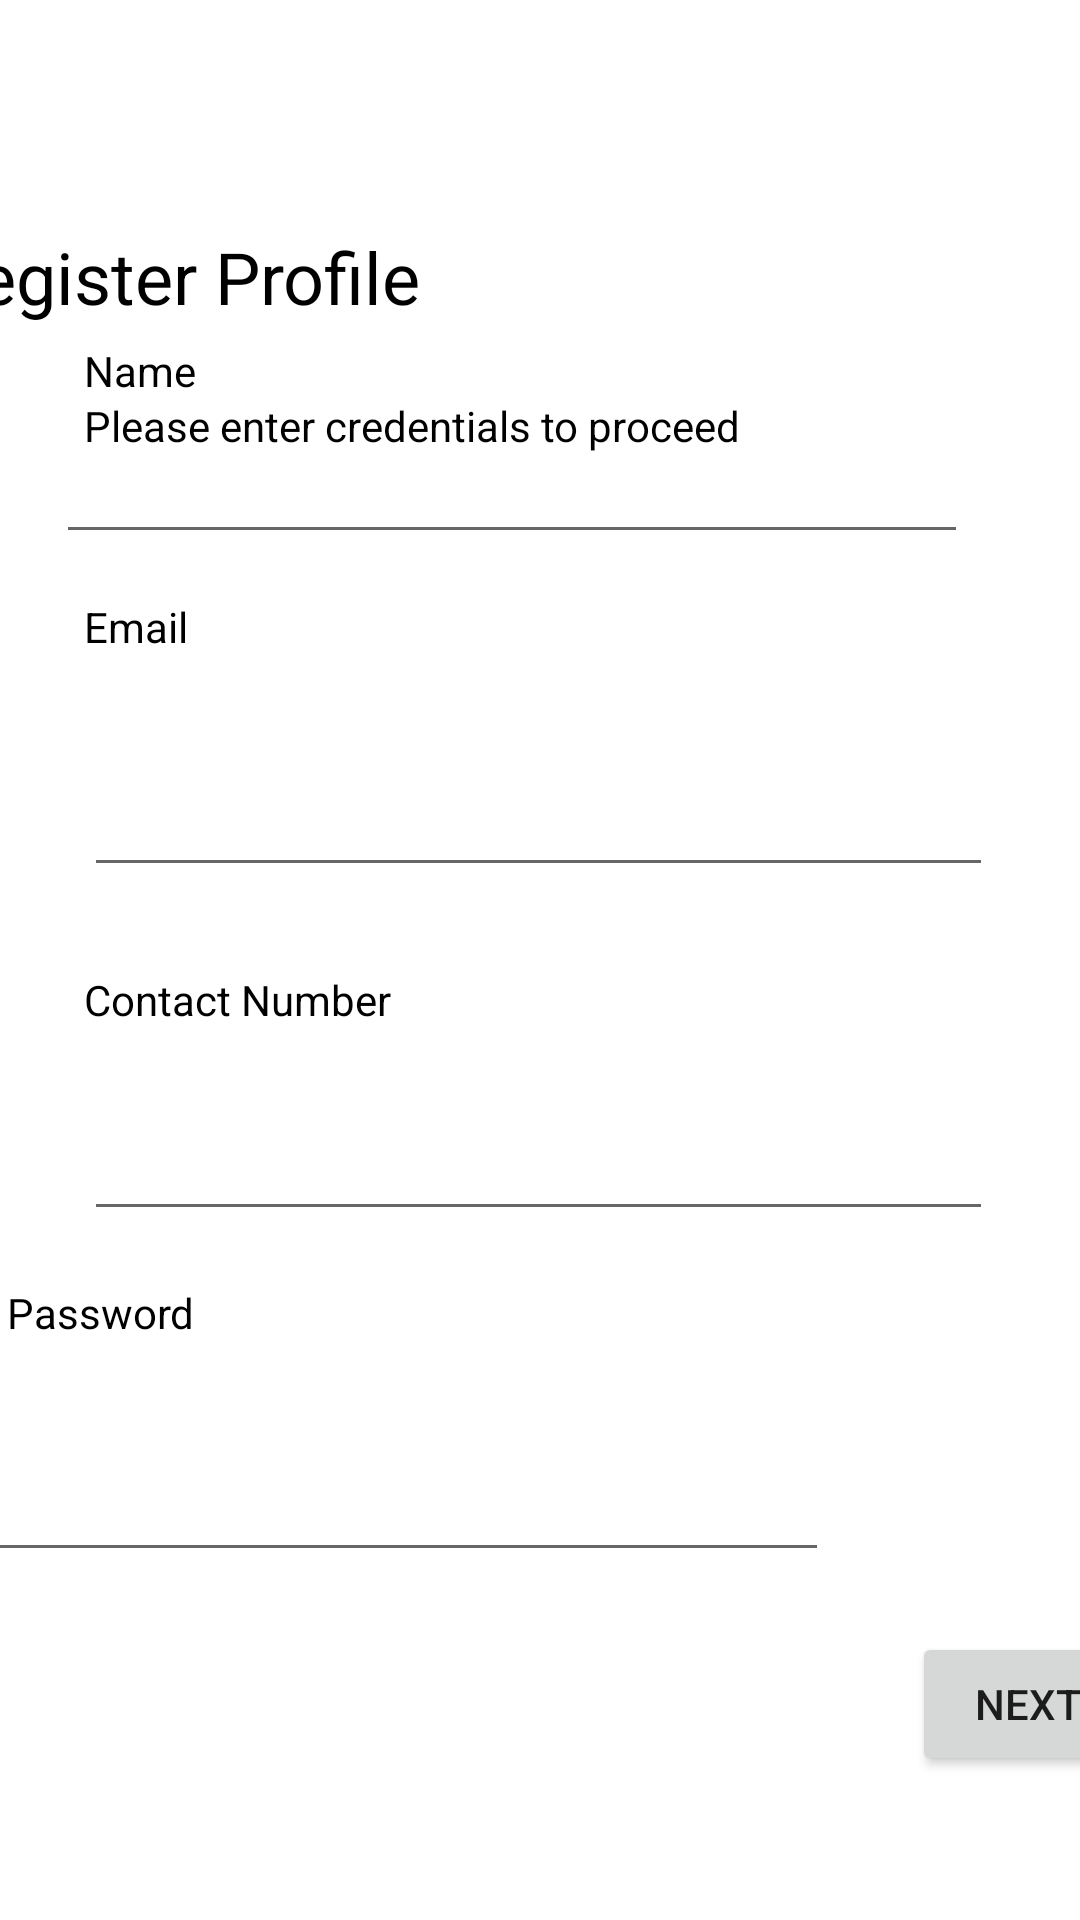

Reconstruct the res/layout file that produces this screen, plus the resources it refers to.
<!-- AndroidManifest.xml: application theme Theme.UniPool -->
<!-- res/layout/activity_register_profile.xml -->
<?xml version="1.0" encoding="utf-8"?>
<androidx.constraintlayout.widget.ConstraintLayout xmlns:android="http://schemas.android.com/apk/res/android"
    xmlns:app="http://schemas.android.com/apk/res-auto"
    xmlns:tools="http://schemas.android.com/tools"
    android:layout_width="match_parent"
    android:layout_height="match_parent"
    tools:context=".ui.login.register_profile">

    <TextView
        android:id="@+id/register"
        android:layout_width="wrap_content"
        android:layout_height="wrap_content"
        android:layout_marginTop="76dp"
        android:layout_marginEnd="220dp"
        android:text="Register Profile"
        android:textColor="#000000"
        android:textSize="24sp"
        app:layout_constraintEnd_toEndOf="parent"
        app:layout_constraintTop_toTopOf="parent" />

    <TextView
        android:id="@+id/name"
        android:layout_width="wrap_content"
        android:layout_height="wrap_content"
        android:layout_marginStart="28dp"
        android:text="Name"
        android:textColor="#000000"
        app:layout_constraintBottom_toTopOf="@+id/fillname"
        app:layout_constraintStart_toStartOf="parent"
        app:layout_constraintTop_toBottomOf="@+id/register"
        app:layout_constraintVertical_bias="0.867" />

    <EditText
        android:id="@+id/fillname"
        android:layout_width="304dp"
        android:layout_height="51dp"
        android:layout_marginStart="10dp"
        android:layout_marginTop="10dp"
        android:layout_marginBottom="48dp"
        android:ems="10"
        android:inputType="textPersonName"
        android:textColor="#000000"
        app:layout_constraintBottom_toTopOf="@+id/fillemail"
        app:layout_constraintEnd_toEndOf="parent"
        app:layout_constraintHorizontal_bias="0.185"
        app:layout_constraintStart_toStartOf="parent"
        app:layout_constraintTop_toBottomOf="@+id/register"
        app:layout_constraintVertical_bias="1.0"
        tools:text="Enter Name" />

    <EditText
        android:id="@+id/fillemail"
        android:layout_width="303dp"
        android:layout_height="63dp"
        android:layout_marginStart="28dp"
        android:layout_marginEnd="173dp"
        android:layout_marginBottom="50dp"
        android:ems="10"
        android:inputType="textPersonName"
        app:layout_constraintBottom_toTopOf="@+id/fillcontact"
        app:layout_constraintEnd_toEndOf="parent"
        app:layout_constraintHorizontal_bias="0.0"
        app:layout_constraintStart_toStartOf="parent"
        app:layout_constraintTop_toBottomOf="@+id/email"
        tools:text="Enter Email" />

    <TextView
        android:id="@+id/password"
        android:layout_width="wrap_content"
        android:layout_height="wrap_content"
        android:layout_marginStart="28dp"
        android:layout_marginEnd="321dp"
        android:layout_marginBottom="14dp"
        android:text="Password"
        android:textColor="#000000"
        app:layout_constraintBottom_toTopOf="@+id/fillpassword"
        app:layout_constraintEnd_toEndOf="parent"
        app:layout_constraintStart_toStartOf="parent" />

    <TextView
        android:id="@+id/email"
        android:layout_width="wrap_content"
        android:layout_height="wrap_content"
        android:layout_marginStart="28dp"
        android:text="Email"
        android:textColor="#000000"
        app:layout_constraintBottom_toTopOf="@+id/fillemail"
        app:layout_constraintStart_toStartOf="parent"
        app:layout_constraintTop_toBottomOf="@+id/fillname"
        app:layout_constraintVertical_bias="1.0" />

    <EditText
        android:id="@+id/fillcontact"
        android:layout_width="303dp"
        android:layout_height="50dp"
        android:layout_marginStart="28dp"
        android:layout_marginEnd="173dp"
        android:ems="10"
        android:inputType="textPersonName"
        app:layout_constraintBottom_toTopOf="@+id/password"
        app:layout_constraintEnd_toEndOf="parent"
        app:layout_constraintHorizontal_bias="0.0"
        app:layout_constraintStart_toStartOf="parent"
        app:layout_constraintTop_toBottomOf="@+id/contactnumber"
        tools:text="Enter Contact Number" />

    <TextView
        android:id="@+id/contactnumber"
        android:layout_width="wrap_content"
        android:layout_height="wrap_content"
        android:layout_marginStart="28dp"
        android:layout_marginTop="10dp"
        android:layout_marginEnd="281dp"
        android:text="Contact Number"
        android:textColor="#000000"
        app:layout_constraintBottom_toTopOf="@+id/fillcontact"
        app:layout_constraintEnd_toEndOf="parent"
        app:layout_constraintHorizontal_bias="0.0"
        app:layout_constraintStart_toStartOf="parent"
        app:layout_constraintTop_toBottomOf="@+id/fillemail"
        app:layout_constraintVertical_bias="1.0" />

    <TextView
        android:id="@+id/enter_credentials"
        android:layout_width="wrap_content"
        android:layout_height="wrap_content"
        android:layout_marginStart="28dp"
        android:layout_marginTop="24dp"
        android:layout_marginEnd="162dp"
        android:text="Please enter credentials to proceed"
        android:textColor="#000000"
        app:layout_constraintBottom_toTopOf="@+id/name"
        app:layout_constraintEnd_toEndOf="parent"
        app:layout_constraintHorizontal_bias="0.0"
        app:layout_constraintStart_toStartOf="parent"
        app:layout_constraintTop_toBottomOf="@+id/register"
        app:layout_constraintVertical_bias="0.0" />

    <Button
        android:id="@+id/b2"
        android:layout_width="wrap_content"
        android:layout_height="wrap_content"
        android:layout_marginStart="304dp"
        android:layout_marginBottom="48dp"
        android:text="Next >"
        android:textColorHint="@color/black"
        app:layout_constraintBottom_toBottomOf="parent"
        app:layout_constraintStart_toStartOf="parent" />

    <EditText
        android:id="@+id/fillpassword"
        android:layout_width="298dp"
        android:layout_height="63dp"
        android:layout_marginEnd="84dp"
        android:layout_marginBottom="20dp"
        android:ems="10"
        android:inputType="textPassword"
        app:layout_constraintBottom_toTopOf="@+id/b2"
        app:layout_constraintEnd_toEndOf="parent"
        tools:text="Enter Password" />

</androidx.constraintlayout.widget.ConstraintLayout>
<!-- resources referenced by this layout -->
<resources>
  <style name="Theme.UniPool" parent="Theme.MaterialComponents.DayNight.NoActionBar">
          
          <item name="colorPrimary">#3D5A80</item>
          <item name="colorPrimaryVariant">#3D5A80</item>
          <item name="colorOnPrimary">@color/white</item>
          
          <item name="colorSecondary">@color/teal_200</item>
          <item name="colorSecondaryVariant">@color/teal_700</item>
          <item name="colorOnSecondary">@color/black</item>
          
          <item name="android:statusBarColor">?attr/colorPrimaryVariant</item>
          
      </style>
  <!-- not gathered from this repository: default colours our renderer supplied (Android Studio template values) -->
  <color name="teal_200">#FF03DAC5</color>
  <color name="teal_700">#FF018786</color>
  <color name="black">#FF000000</color>
  <color name="white">#FFFFFFFF</color>
</resources>
